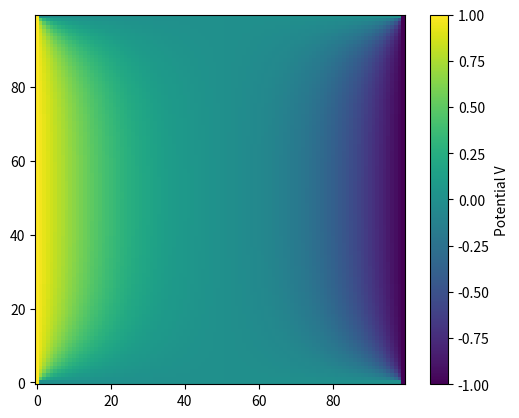

Reproduce this figure in Python.
import numpy as np
import matplotlib.pyplot as plt

grid = np.zeros((100,100))

# Set boundaries
grid[:, 0] = 1.0
grid[:, -1] = -1.0

for i in range(500):
    for j in range(1, grid.shape[0] - 1):
        for k in range(1, grid.shape[1] - 1):
            grid[j,k] = 0.25 * (
                grid[j + 1, k] + grid[j - 1, k]
                + grid[j, k + 1] + grid[j, k - 1]
            )


plt.imshow(grid, origin="lower")
plt.colorbar(label="Potential V")
plt.show()
